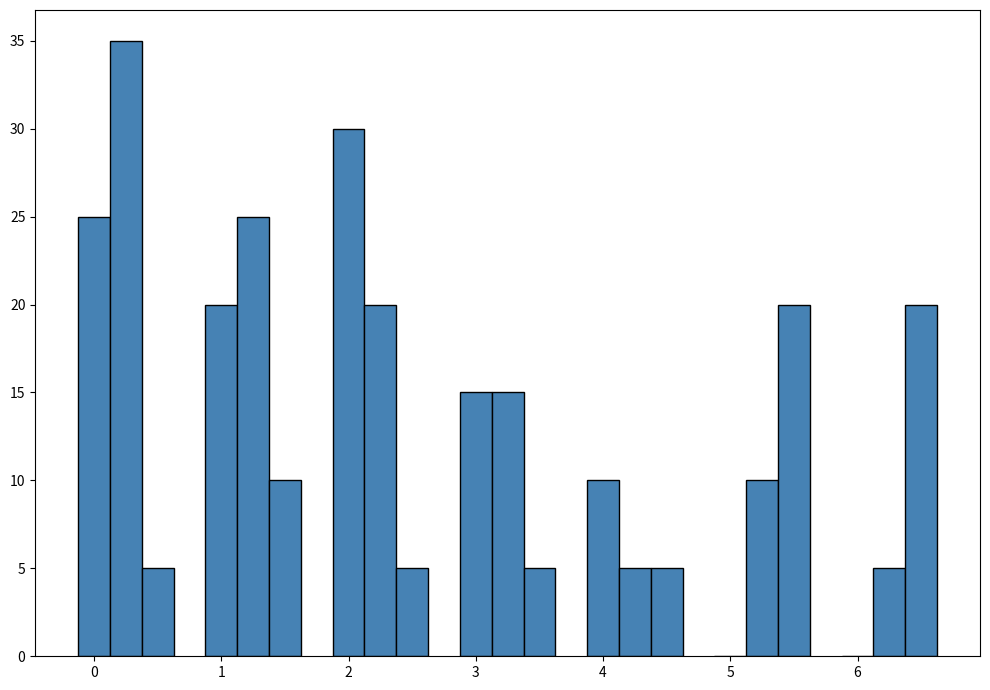

This chart was generated by the following Python code:
import matplotlib.pyplot as plt
import numpy as np

energy_sources = ['Solar', 'Wind', 'Hydro', 'Nuclear', 'Geothermal', 'Fusion', 'Biomass']
current_share = [25, 20, 30, 15, 10, 0, 0]
future_share = [35, 25, 20, 15, 5, 10, 5]
experimental_share = [5, 10, 5, 5, 5, 20, 20]

fig, ax = plt.subplots(figsize=(10, 7))
bar_width = 0.25
index = np.arange(len(energy_sources))

# Apply a single color consistently across all data groups
single_color = '#4682B4'
ax.bar(index, current_share, bar_width, color=single_color, edgecolor='black')
ax.bar(index + bar_width, future_share, bar_width, color=single_color, edgecolor='black')
ax.bar(index + 2 * bar_width, experimental_share, bar_width, color=single_color, edgecolor='black')

plt.tight_layout()
plt.show()
